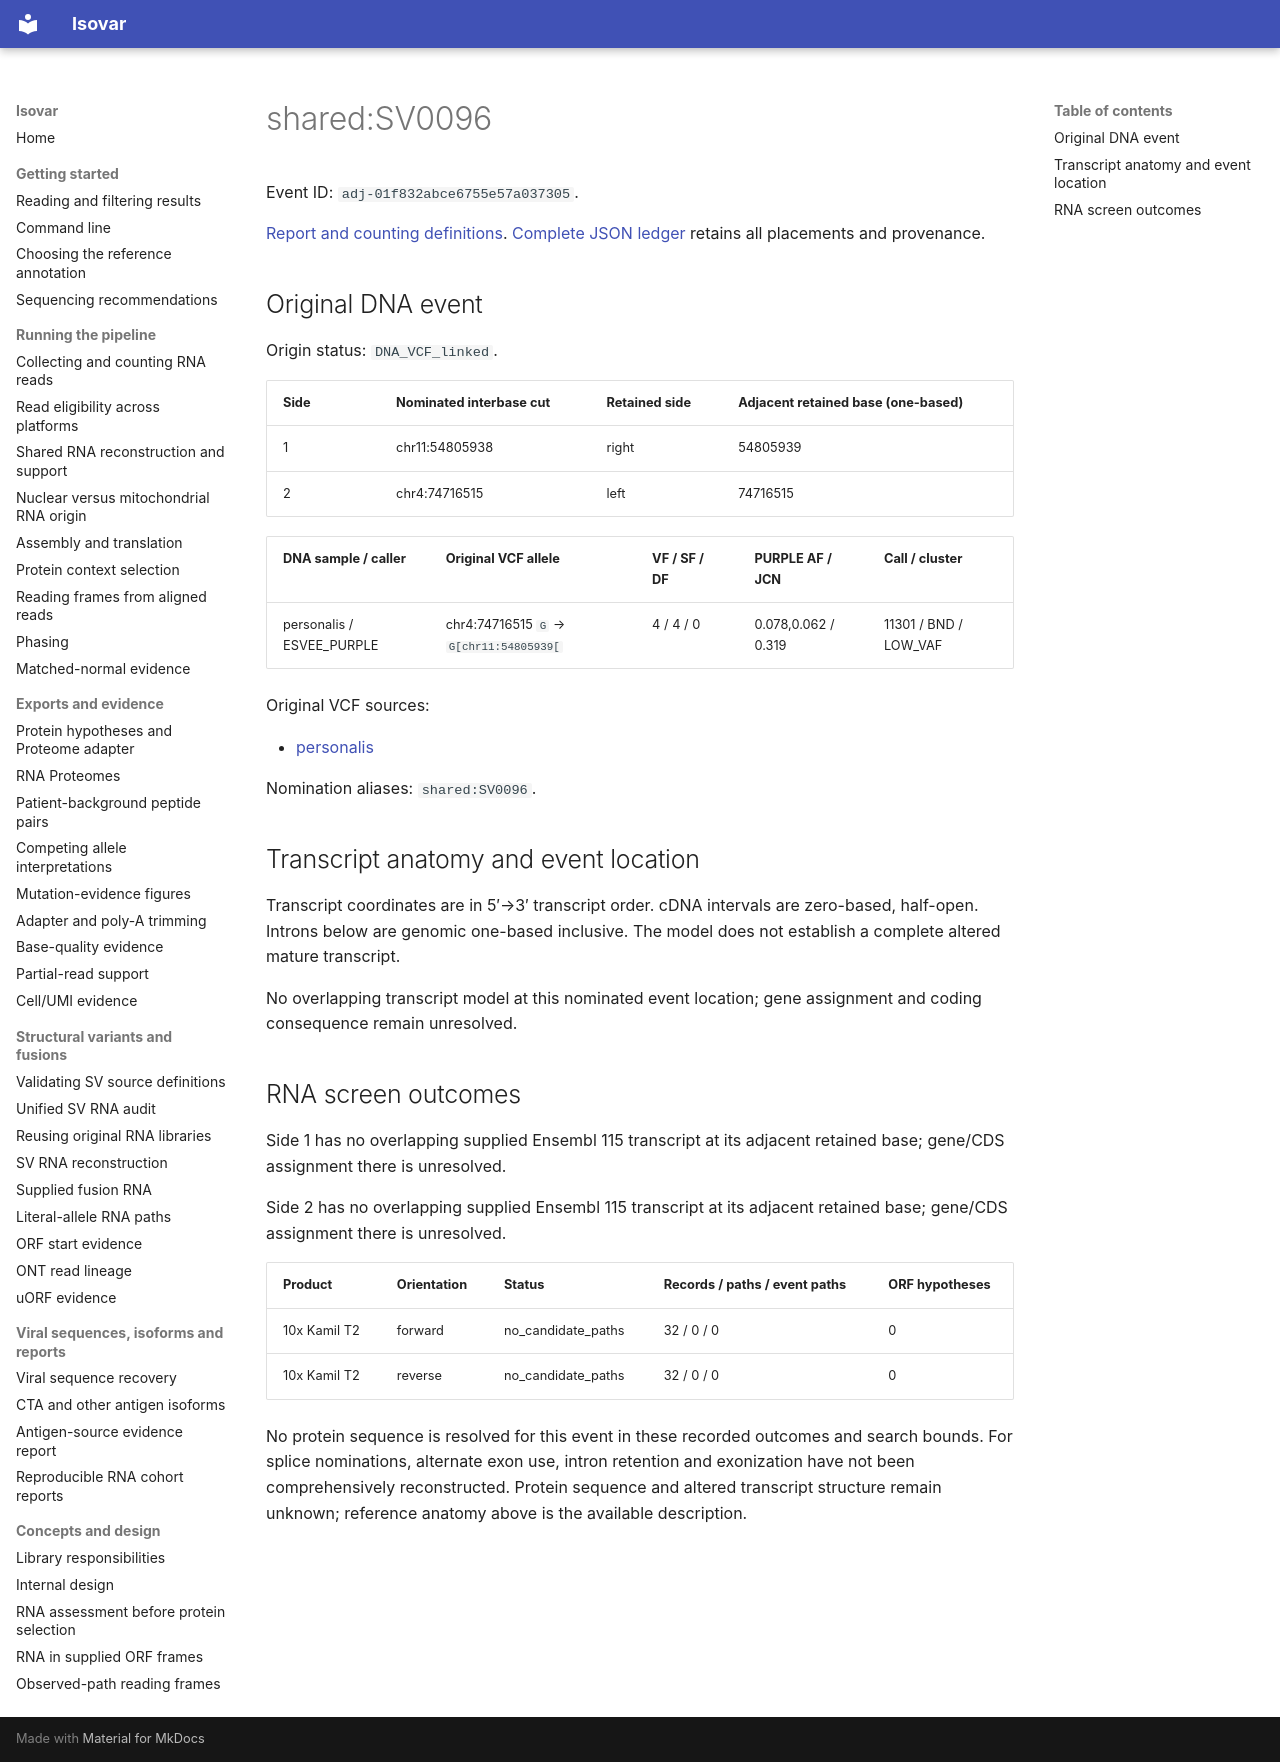

repository: openvax/isovar · page: data/sid-neoorf-event-report/events/adj-01f832abce6755e57a037305/index.html · generator: mkdocs

# shared:SV0096

Event ID: `adj-01f832abce6755e57a037305`.

[Report and counting definitions](../../../sid-neoorf-event-report.md). [Complete JSON ledger](https://github.com/openvax/isovar/releases/download/v1.54.0/sid-neoorf-events-1.54.0.json.gz) retains all placements and provenance.

## Original DNA event

Origin status: `DNA_VCF_linked`.

| Side | Nominated interbase cut | Retained side | Adjacent retained base (one-based) |
| --- | --- | --- | --- |
| 1 | chr11:54805938 | right | 54805939 |
| 2 | chr4:74716515 | left | 74716515 |

| DNA sample / caller | Original VCF allele | VF / SF / DF | PURPLE AF / JCN | Call / cluster |
| --- | --- | --- | --- | --- |
| personalis / ESVEE_PURPLE | chr4:74716515 `G` → `G[chr11:54805939[` | 4 / 4 / 0 | 0.078,0.062 / 0.319 | 11301 / BND / LOW_VAF |

Original VCF sources:

- [personalis](https://sid-sijbrandij-osteosarc-dataset.s3.us-west-2.amazonaws.com/kamil/oncoanalyser/IPISRC044_T0_personalis/purple/IPISRC044_tumor_T0_personalis.purple.sv.vcf.gz)

Nomination aliases: `shared:SV0096`.

## Transcript anatomy and event location

Transcript coordinates are in 5′→3′ transcript order. cDNA intervals are zero-based, half-open. Introns below are genomic one-based inclusive. The model does not establish a complete altered mature transcript.

No overlapping transcript model at this nominated event location; gene assignment and coding consequence remain unresolved.

## RNA screen outcomes

Side 1 has no overlapping supplied Ensembl 115 transcript at its adjacent retained base; gene/CDS assignment there is unresolved.

Side 2 has no overlapping supplied Ensembl 115 transcript at its adjacent retained base; gene/CDS assignment there is unresolved.

| Product | Orientation | Status | Records / paths / event paths | ORF hypotheses |
| --- | --- | --- | --- | --- |
| 10x Kamil T2 | forward | no_candidate_paths | 32 / 0 / 0 | 0 |
| 10x Kamil T2 | reverse | no_candidate_paths | 32 / 0 / 0 | 0 |

No protein sequence is resolved for this event in these recorded outcomes and search bounds. For splice nominations, alternate exon use, intron retention and exonization have not been comprehensively reconstructed. Protein sequence and altered transcript structure remain unknown; reference anatomy above is the available description.
